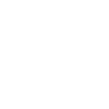
t = 0.00 s
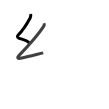
t = 1.75 s
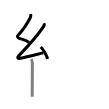
t = 3.50 s
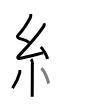
t = 5.50 s
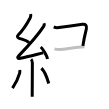
t = 7.25 s
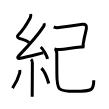
t = 9.00 s

The animated SVG that drew these frames (rendered in a browser with its animation timeline set to each time). Animation: 9 SMIL elements (animate=9); one cycle of 9.00 s.

<svg width="109px" height="109px" viewBox="0 0 px 109px" xmlns="http://www.w3.org/2000/svg" xmlns:xlink="http://www.w3.org/1999/xlink" xml:space="preserve" version="1.1"  baseProfile="full">
<path d="M30.65,14c0.31,1.21,0.25,2.44-0.41,3.69C27,23.88,22.5,30.62,18.17,34.99c-1.03,1.04-1.05,2.39,0.5,3.04c3.21,1.34,7.59,2.24,10.39,4.47" style="fill:none;stroke:black;stroke-width:3;opacity:0">
  <animate attributeType="CSS" attributeName="opacity" from="0" to="1" begin="0s" dur="1s" repeatCount="0" fill="freeze" />
</path>
<path d="M44.03,23.19c0.34,0.93,0.12,2.35-0.25,2.94C38.25,34.75,26.25,48,18.65,55.86c-1.74,1.8-0.9,3.01,1.57,2.47c6.68-1.47,16.87-4.02,22.98-5.49" style="fill:none;stroke:black;stroke-width:3;opacity:0">
  <animate attributeType="CSS" attributeName="opacity" from="0" to="1" begin="1s" dur="1s" repeatCount="0" fill="freeze" />
</path>
<path d="M40.75,47c2.38,2.12,6.15,8.71,6.75,12" style="fill:none;stroke:black;stroke-width:3;opacity:0">
  <animate attributeType="CSS" attributeName="opacity" from="0" to="1" begin="2s" dur="1s" repeatCount="0" fill="freeze" />
</path>
<path d="M31.08,59.26c0.83,0.83,1.28,1.98,1.28,3.78c0,8.28-0.08,20.02-0.13,27.34c-0.02,3.15-0.03,5.49-0.03,6.37" style="fill:none;stroke:black;stroke-width:3;opacity:0">
  <animate attributeType="CSS" attributeName="opacity" from="0" to="1" begin="3s" dur="1s" repeatCount="0" fill="freeze" />
</path>
<path d="M19.75,70c0.12,0.85,0.05,2.5-0.12,3.13c-1.13,4.12-3.75,10.12-7.13,15" style="fill:none;stroke:black;stroke-width:3;opacity:0">
  <animate attributeType="CSS" attributeName="opacity" from="0" to="1" begin="4s" dur="1s" repeatCount="0" fill="freeze" />
</path>
<path d="M41.38,68.25c3.69,3.25,6.52,12.3,7.38,15.25" style="fill:none;stroke:black;stroke-width:3;opacity:0">
  <animate attributeType="CSS" attributeName="opacity" from="0" to="1" begin="5s" dur="1s" repeatCount="0" fill="freeze" />
</path>
<path d="M53.76,26.93c1.74,0.82,2.85,0.92,5.12,0.59c5.07-0.74,19.27-2.65,23.64-3.21c3.1-0.4,4.51,1.26,3.86,4.46c-0.2,0.96-2.19,7.86-3.49,17.12" style="fill:none;stroke:black;stroke-width:3;opacity:0">
  <animate attributeType="CSS" attributeName="opacity" from="0" to="1" begin="6s" dur="1s" repeatCount="0" fill="freeze" />
</path>
<path d="M54.44,48.9c1.83,0.6,3.45,0.85,5.32,0.66c6.1-0.62,12.37-1.56,21.27-2.5c1.21-0.13,2.35-0.44,3.59-0.29" style="fill:none;stroke:black;stroke-width:3;opacity:0">
  <animate attributeType="CSS" attributeName="opacity" from="0" to="1" begin="7s" dur="1s" repeatCount="0" fill="freeze" />
</path>
<path d="M55.49,49.65c0.81,0.81,1.27,1.98,1.27,3.67c0,7.43,0.1,13.31,0.1,20.06c0,16.87,1.14,17.97,18.07,17.97c18.08,0,18.83-1.59,18.83-11.07" style="fill:none;stroke:black;stroke-width:3;opacity:0">
  <animate attributeType="CSS" attributeName="opacity" from="0" to="1" begin="8s" dur="1s" repeatCount="0" fill="freeze" />
</path>
</svg>
